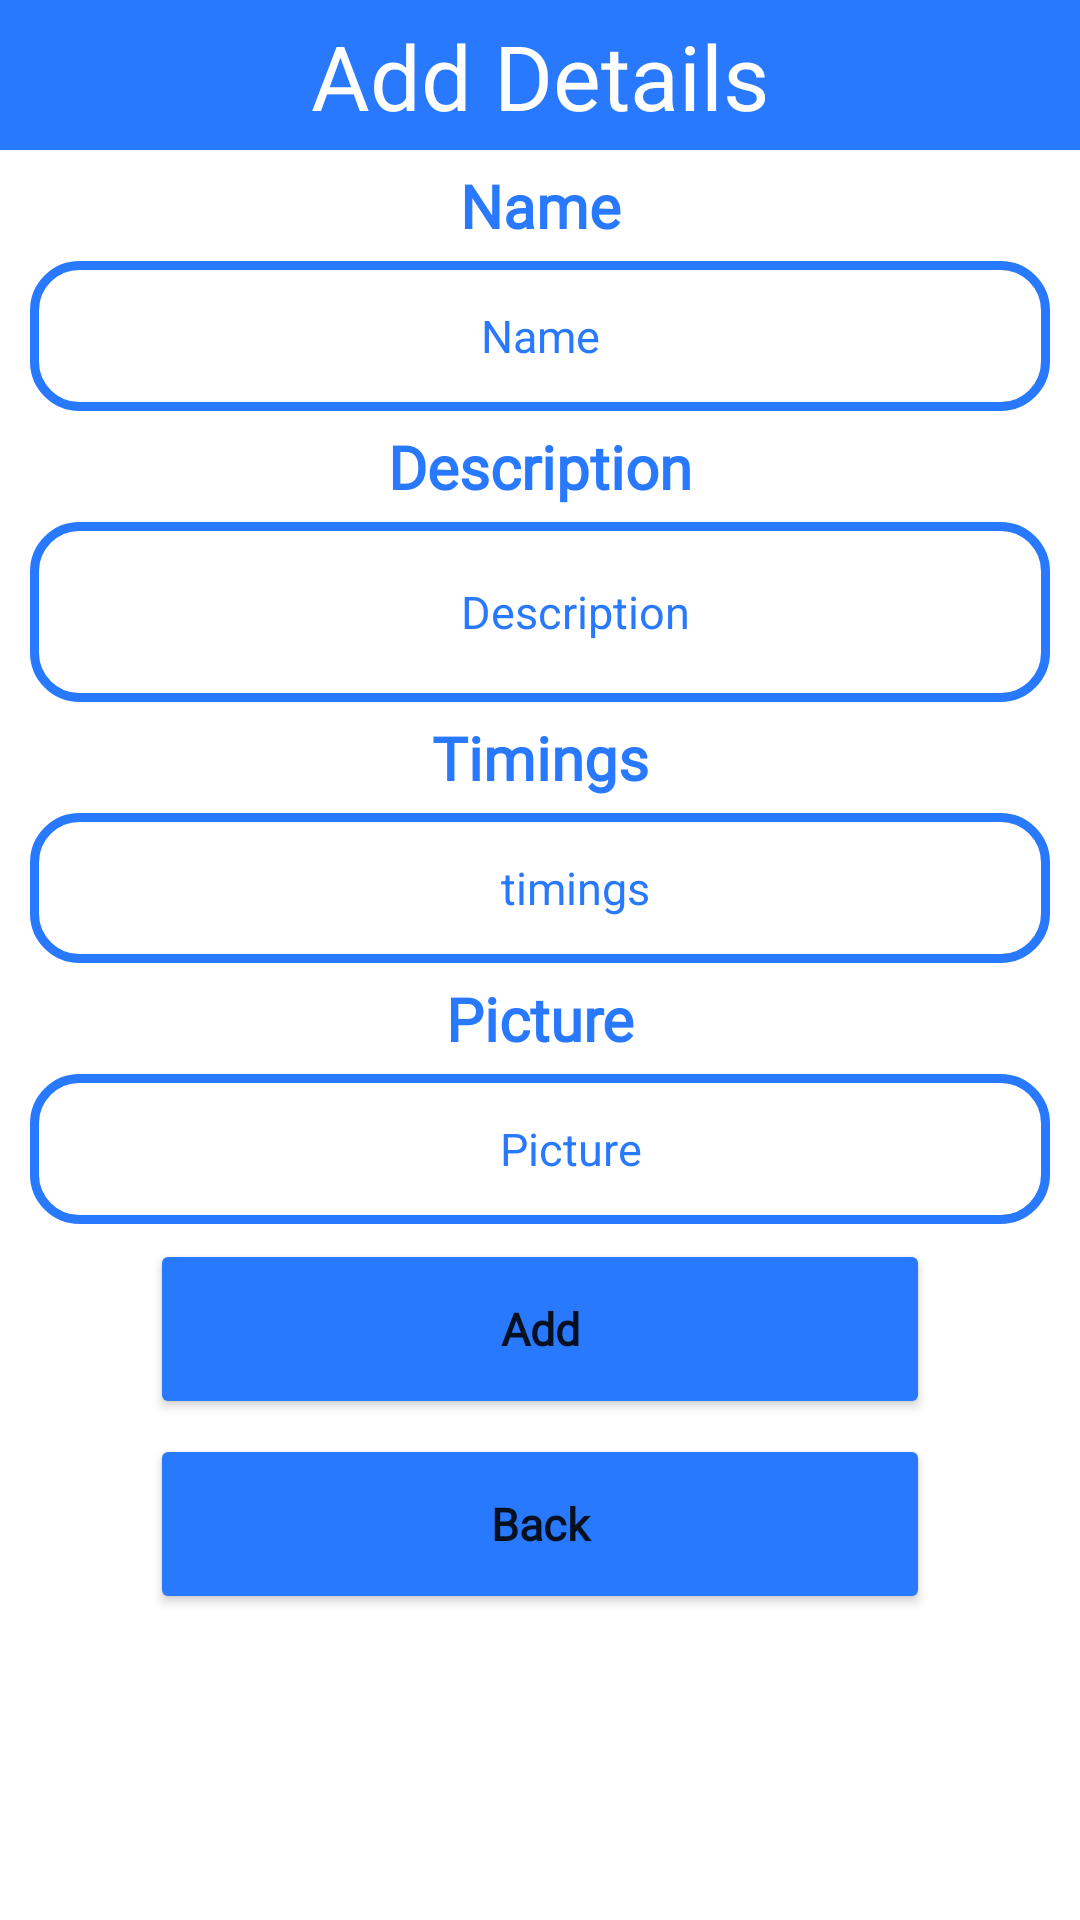

Layout XML and referenced resources for this Android screen:
<!-- AndroidManifest.xml: application theme Theme.Admin -->
<!-- res/layout/activity_otheradd.xml -->
<?xml version="1.0" encoding="utf-8"?>
<LinearLayout xmlns:android="http://schemas.android.com/apk/res/android"
    xmlns:app="http://schemas.android.com/apk/res-auto"
    xmlns:tools="http://schemas.android.com/tools"
    android:layout_width="match_parent"
    android:layout_height="match_parent"
    tools:context=".otheradd"
    android:orientation="vertical"
    android:background="@color/white">
    <TextView
        android:layout_width="match_parent"
        android:layout_height="50dp"
        android:text="Add Details"
        android:textAllCaps="false"
        android:background="@color/blue"
        android:textColor="@color/white"
        android:textSize="30sp"
        android:textAlignment="center"
        android:paddingTop="5dp"
        android:fontFamily="@font/amaranth"/>

    <TextView
        android:layout_width="match_parent"
        android:layout_height="wrap_content"
        android:gravity="center"
        android:textSize="20sp"
        android:layout_marginTop="5dp"
        android:layout_marginBottom="5dp"
        android:text="Name"
        android:fontFamily="@font/alatsi"
        android:textStyle="bold"
        android:textColor="@color/blue"/>
    <EditText
        android:layout_width="match_parent"
        android:layout_height="50dp"
        android:layout_marginLeft="10dp"
        android:layout_marginRight="10dp"
        android:background="@drawable/rounded"
        android:id="@+id/addothername"
        android:textColor="@color/blue"
        android:hint="Name"
        android:textColorHint="@color/blue"
        android:textAlignment="center"
        android:paddingStart="20dp"
        android:gravity="center"
        android:textSize="15sp"
        android:paddingEnd="20dp"/>
    <TextView
        android:layout_width="match_parent"
        android:layout_height="wrap_content"
        android:gravity="center"
        android:textSize="20sp"
        android:layout_marginTop="5dp"
        android:layout_marginBottom="5dp"
        android:text="Description"
        android:fontFamily="@font/alatsi"
        android:textStyle="bold"
        android:textColor="@color/blue"/>
    <EditText
        android:layout_width="match_parent"
        android:layout_height="60dp"
        android:layout_marginLeft="10dp"
        android:layout_marginRight="10dp"
        android:background="@drawable/rounded"
        android:id="@+id/addotherdesc"

        android:hint=" Description"
        android:textColorHint="@color/blue"
        android:textAlignment="center"
        android:paddingStart="20dp"
        android:textColor="@color/blue"
        android:gravity="center"
        android:textSize="15sp"/>
    
    <TextView
        android:layout_width="match_parent"
        android:layout_height="wrap_content"
        android:gravity="center"
        android:textSize="20sp"
        android:layout_marginTop="5dp"
        android:layout_marginBottom="5dp"
        android:text="Timings"
        android:fontFamily="@font/alatsi"
        android:textStyle="bold"
        android:textColor="@color/blue"/>
    <EditText
        android:layout_width="match_parent"
        android:layout_height="50dp"
        android:layout_marginLeft="10dp"
        android:layout_marginRight="10dp"
        android:background="@drawable/rounded"
        android:id="@+id/addothertime"
        android:textColor="@color/blue"
        android:hint=" timings"
        android:textColorHint="@color/blue"
        android:textAlignment="center"
        android:gravity="center"
        android:paddingStart="20dp"
        android:textSize="15sp"/>
    <TextView
        android:layout_width="match_parent"
        android:layout_height="wrap_content"
        android:gravity="center"
        android:textSize="20sp"
        android:layout_marginTop="5dp"
        android:layout_marginBottom="5dp"
        android:text="Picture"
        android:fontFamily="@font/alatsi"
        android:textStyle="bold"

        android:textColor="@color/blue"/>

    <EditText
        android:id="@+id/addotherpic"
        android:layout_width="match_parent"
        android:layout_height="50dp"
        android:layout_marginLeft="10dp"
        android:layout_marginRight="10dp"
        android:background="@drawable/rounded"
        android:textColor="@color/blue"
        android:hint="Picture"
        android:paddingStart="20dp"
        android:gravity="center"
        android:textSize="15sp"
        android:textAlignment="center"
        android:textColorHint="@color/blue" />
    
    <Button
        android:layout_width="match_parent"
        android:layout_height="60dp"
        android:layout_marginTop="5dp"
        android:layout_marginStart="50dp"
        android:layout_marginEnd="50dp"
        android:id="@+id/btnadd"
        android:text="Add"
        app:cornerRadius="30dp"
        android:textStyle="bold"
        android:fontFamily="@font/andika"
        android:textSize="15sp"
        android:backgroundTint="@color/blue"
        android:textAllCaps="false"
        android:layout_gravity="center_vertical"

        />
    <Button
        android:layout_width="match_parent"
        android:layout_height="60dp"
        android:layout_marginTop="5dp"
        android:layout_marginStart="50dp"
        android:layout_marginEnd="50dp"
        android:layout_gravity="center_vertical"
        android:id="@+id/btnback"
        android:text="Back"
        app:cornerRadius="30dp"
        android:textStyle="bold"
        android:fontFamily="@font/andika"
        android:textSize="15sp"
        android:backgroundTint="@color/blue"
        android:textAllCaps="false"

        />


</LinearLayout>
<!-- resources referenced by this layout -->
<resources>
  <color name="blue">#2979FF</color>
  <color name="white">#FFFFFFFF</color>
  <!-- drawable rounded (drawable) -->
  <?xml version="1.0" encoding="utf-8"?>
  <shape xmlns:android="http://schemas.android.com/apk/res/android">
      <solid android:color="@color/white"
          />
      <stroke android:color="@color/blue"
           android:width="3dp"/>
      <corners
          android:radius="15dp"/>
  
  
  </shape>
  <style name="Theme.Admin" parent="Theme.MaterialComponents.DayNight.DarkActionBar">
          
          <item name="colorPrimary">@color/blue</item>
          <item name="colorPrimaryVariant">@color/blue</item>
          <item name="colorOnPrimary">@color/white</item>
          
          <item name="colorSecondary">@color/teal_200</item>
          <item name="colorSecondaryVariant">@color/teal_700</item>
          <item name="colorOnSecondary">@color/blue</item>
          
          <item name="android:statusBarColor">?attr/colorPrimaryVariant</item>
          
      </style>
  <color name="teal_200">#FF03DAC5</color>
  <color name="teal_700">#FF018786</color>
</resources>
